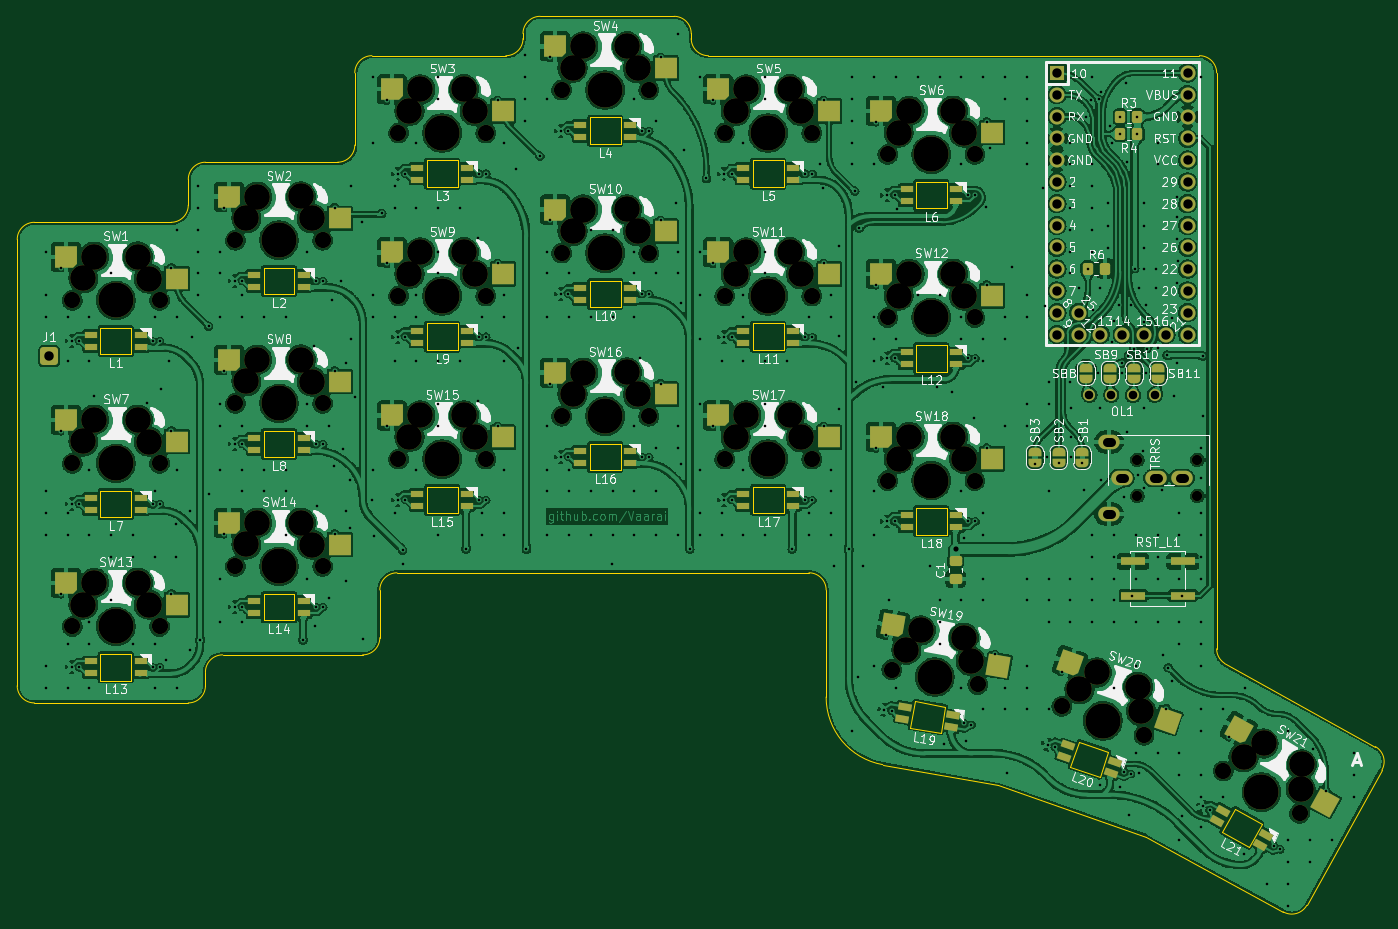
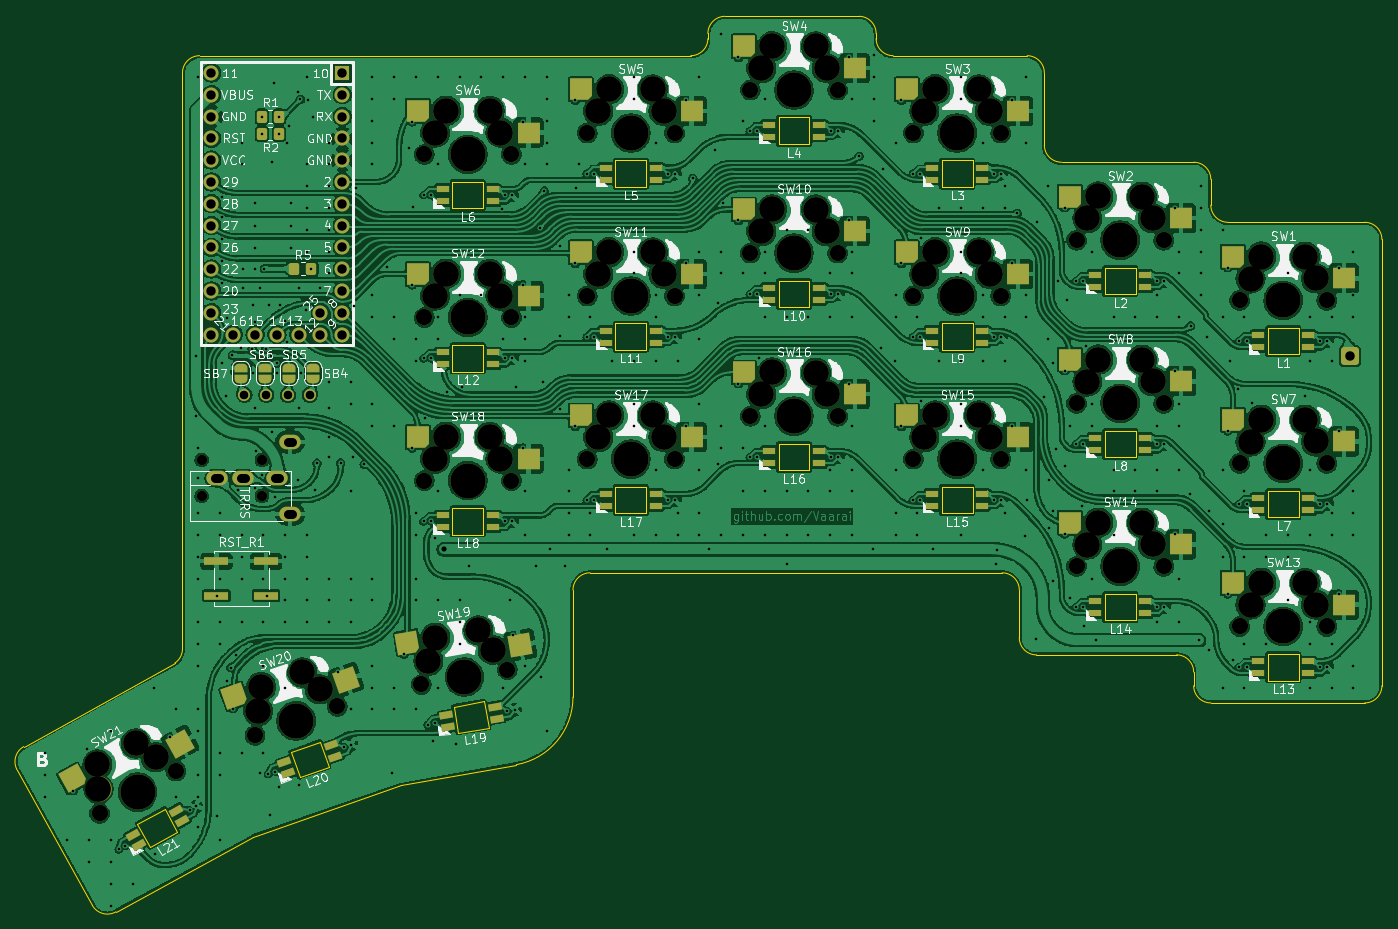
Circuit board: 11 layer files. Board 159.0 x 104.3 mm.
- bottom_copper: cornia-B_Cu.gbl (793586 bytes)
- bottom_mask: cornia-B_Mask.gbs (14107 bytes)
- paste: cornia-B_Paste.gbp (7404 bytes)
- bottom_silk: cornia-B_Silkscreen.gbo (196034 bytes)
- outline: cornia-Edge_Cuts.gm1 (7318 bytes)
- top_copper: cornia-F_Cu.gtl (774115 bytes)
- top_mask: cornia-F_Mask.gts (14479 bytes)
- paste: cornia-F_Paste.gtp (7606 bytes)
- top_silk: cornia-F_Silkscreen.gto (208886 bytes)
- drill: cornia-NPTH.drl (3016 bytes)
- drill: cornia-PTH.drl (10470 bytes)

=== bottom_copper: cornia-B_Cu.gbl (793586 bytes, source omitted) ===
=== bottom_mask: cornia-B_Mask.gbs (14107 bytes, source omitted) ===
=== paste: cornia-B_Paste.gbp (7404 bytes, source withheld) ===
=== bottom_silk: cornia-B_Silkscreen.gbo (196034 bytes, source omitted) ===
=== outline: cornia-Edge_Cuts.gm1 (7318 bytes, source omitted) ===
=== top_copper: cornia-F_Cu.gtl (774115 bytes, source omitted) ===
=== top_mask: cornia-F_Mask.gts (14479 bytes, source omitted) ===
=== paste: cornia-F_Paste.gtp (7606 bytes, source withheld) ===
=== top_silk: cornia-F_Silkscreen.gto (208886 bytes, source omitted) ===
=== drill: cornia-NPTH.drl ===
M48
; DRILL file {KiCad 8.0.1} date 2024-06-19T22:03:27+0200
; FORMAT={-:-/ absolute / metric / decimal}
; #@! TF.CreationDate,2024-06-19T22:03:27+02:00
; #@! TF.GenerationSoftware,Kicad,Pcbnew,8.0.1
; #@! TF.FileFunction,NonPlated,1,2,NPTH
FMAT,2
METRIC
; #@! TA.AperFunction,NonPlated,NPTH,ComponentDrill
T1C1.200
; #@! TA.AperFunction,NonPlated,NPTH,ComponentDrill
T2C1.900
; #@! TA.AperFunction,NonPlated,NPTH,ComponentDrill
T3C3.000
; #@! TA.AperFunction,NonPlated,NPTH,ComponentDrill
T4C4.100
%
G90
G05
T1
X149.169Y-73.289
X149.169Y-77.489
X156.169Y-73.289
X156.169Y-77.489
T2
X25.089Y-54.689
X25.089Y-73.689
X25.089Y-92.689
X35.249Y-54.689
X35.249Y-73.689
X35.249Y-92.689
X44.089Y-47.689
X44.089Y-66.689
X44.089Y-85.689
X54.249Y-47.689
X54.249Y-66.689
X54.249Y-85.689
X63.089Y-35.189
X63.089Y-54.189
X63.089Y-73.189
X73.249Y-35.189
X73.249Y-54.189
X73.249Y-73.189
X82.089Y-30.189
X82.089Y-49.189
X82.089Y-68.189
X92.249Y-30.189
X92.249Y-49.189
X92.249Y-68.189
X101.089Y-35.189
X101.089Y-54.189
X101.089Y-73.189
X111.249Y-35.189
X111.249Y-54.189
X111.249Y-73.189
X120.089Y-37.689
X120.089Y-56.689
X120.089Y-75.689
X120.573Y-97.712
X130.249Y-37.689
X130.249Y-56.689
X130.249Y-75.689
X130.584Y-99.446
X140.378Y-101.999
X149.959Y-105.379
X159.197Y-109.534
X168.08Y-114.464
T3
X26.369Y-52.139
X26.369Y-71.139
X26.369Y-90.139
X27.629Y-49.609
X27.629Y-68.609
X27.629Y-87.609
X32.711Y-49.589
X32.711Y-68.589
X32.711Y-87.589
X33.979Y-52.149
X33.979Y-71.149
X33.979Y-90.149
X45.369Y-45.139
X45.369Y-64.139
X45.369Y-83.139
X46.629Y-42.609
X46.629Y-61.609
X46.629Y-80.609
X51.711Y-42.589
X51.711Y-61.589
X51.711Y-80.589
X52.979Y-45.149
X52.979Y-64.149
X52.979Y-83.149
X64.369Y-32.639
X64.369Y-51.639
X64.369Y-70.639
X65.629Y-30.109
X65.629Y-49.109
X65.629Y-68.109
X70.711Y-30.089
X70.711Y-49.089
X70.711Y-68.089
X71.979Y-32.649
X71.979Y-51.649
X71.979Y-70.649
X83.369Y-27.639
X83.369Y-46.639
X83.369Y-65.639
X84.629Y-25.109
X84.629Y-44.109
X84.629Y-63.109
X89.711Y-25.089
X89.711Y-44.089
X89.711Y-63.089
X90.979Y-27.649
X90.979Y-46.649
X90.979Y-65.649
X102.369Y-32.639
X102.369Y-51.639
X102.369Y-70.639
X103.629Y-30.109
X103.629Y-49.109
X103.629Y-68.109
X108.711Y-30.089
X108.711Y-49.089
X108.711Y-68.089
X109.979Y-32.649
X109.979Y-51.649
X109.979Y-70.649
X121.369Y-35.139
X121.369Y-54.139
X121.369Y-73.139
X122.27Y-95.417
X122.629Y-32.609
X122.629Y-51.609
X122.629Y-70.609
X123.943Y-93.14
X127.711Y-32.589
X127.711Y-51.589
X127.711Y-70.589
X128.954Y-93.988
X128.979Y-35.149
X128.979Y-54.149
X128.979Y-73.149
X129.766Y-96.726
X142.433Y-100.02
X144.463Y-98.053
X149.263Y-99.725
X149.607Y-102.561
X161.553Y-107.925
X163.883Y-106.324
X168.203Y-111.627
X168.336Y-108.773
T4
X30.169Y-54.689
X30.169Y-73.689
X30.169Y-92.689
X49.169Y-47.689
X49.169Y-66.689
X49.169Y-85.689
X68.169Y-35.189
X68.169Y-54.189
X68.169Y-73.189
X87.169Y-30.189
X87.169Y-49.189
X87.169Y-68.189
X106.169Y-35.189
X106.169Y-54.189
X106.169Y-73.189
X125.169Y-37.689
X125.169Y-56.689
X125.169Y-75.689
X125.579Y-98.579
X145.169Y-103.689
X163.639Y-111.999
M30

=== drill: cornia-PTH.drl (10470 bytes, source omitted) ===
